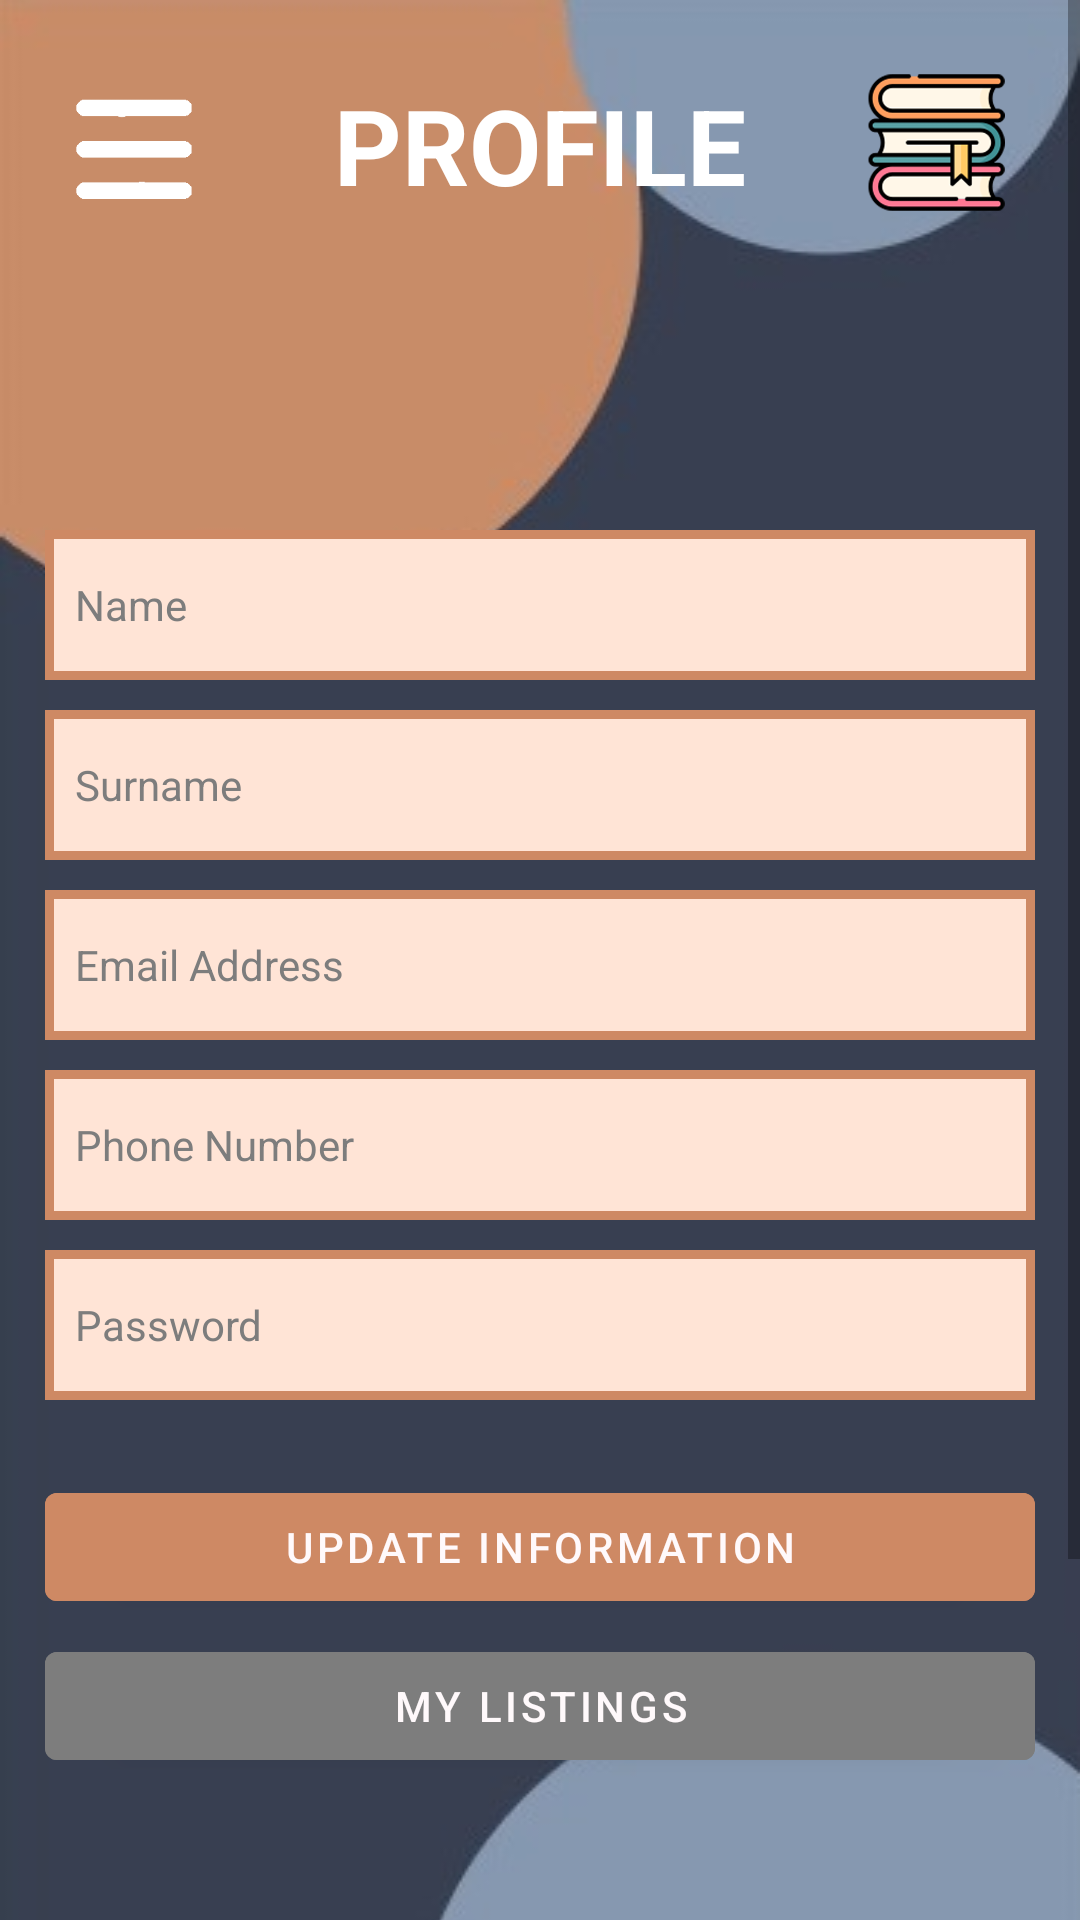

Produce the Android XML layout that renders to this screen, including the resource entries it uses.
<!-- AndroidManifest.xml: application theme Theme.Edubookitmda -->
<!-- res/layout/activity_profilesettings.xml -->
<?xml version="1.0" encoding="utf-8"?>
<ScrollView
    xmlns:android="http://schemas.android.com/apk/res/android"
    xmlns:app="http://schemas.android.com/apk/res-auto"
    xmlns:tools="http://schemas.android.com/tools"
    android:layout_width="fill_parent"
    android:layout_height="fill_parent">

    <RelativeLayout
        android:layout_width="match_parent"
        android:layout_height="wrap_content"
        android:background="@drawable/background1"
        tools:context=".Activity.RegisterActivity">

        <TextView
            android:id="@+id/Title"
            android:layout_width="wrap_content"
            android:layout_height="wrap_content"
            android:layout_centerHorizontal="true"
            android:layout_marginStart="25dp"
            android:layout_marginTop="25dp"
            android:layout_marginEnd="25dp"
            android:layout_marginBottom="25dp"
            android:text="PROFILE"
            android:textColor="#FFFFFF"
            android:textSize="35dp"
            android:textStyle="bold" />

        <ImageView
            android:id="@+id/Logo"
            android:layout_width="75dp"
            android:layout_height="75dp"
            android:layout_alignParentEnd="true"
            android:layout_centerHorizontal="true"
            android:layout_marginStart="10dp"
            android:layout_marginTop="10dp"
            android:layout_marginEnd="10dp"
            android:layout_marginBottom="10dp"
            android:src="@drawable/logo" />

        <ImageView
            android:id="@+id/BackButton"
            android:layout_width="40dp"
            android:layout_height="40dp"
            android:layout_marginStart="25dp"
            android:layout_marginTop="30dp"
            android:layout_marginEnd="10dp"
            android:src="@drawable/menuwhite" />


        <EditText
            android:id="@+id/Name"
            android:layout_width="match_parent"
            android:layout_height="50dp"
            android:layout_below="@id/Title"
            android:layout_marginStart="15dp"
            android:layout_marginTop="80dp"
            android:layout_marginEnd="15dp"

            android:background="@drawable/ic_profile_box"
            android:drawablePadding="20dp"

            android:hint="Name"
            android:padding="10dp"
            android:textColor="@color/black"
            android:textColorHint="@color/Brown"
            android:textSize="14dp" />


        <EditText
            android:id="@+id/Surname"
            android:layout_width="match_parent"
            android:layout_height="50dp"
            android:layout_below="@id/Name"
            android:layout_marginStart="15dp"
            android:layout_marginTop="10dp"
            android:layout_marginEnd="15dp"
            android:background="@drawable/ic_profile_box"

            android:hint="Surname"
            android:padding="10dp"
            android:textColor="@color/black"
            android:textColorHint="@color/Brown"
            android:textSize="14dp" />


        <EditText
            android:id="@+id/Email"
            android:layout_width="match_parent"
            android:layout_height="50dp"
            android:layout_below="@id/Surname"
            android:layout_marginStart="15dp"
            android:layout_marginTop="10dp"
            android:layout_marginEnd="15dp"
            android:background="@drawable/ic_profile_box"

            android:hint="Email Address "
            android:padding="10dp"
            android:textColor="@color/black"
            android:textColorHint="@color/Brown"
            android:textSize="14dp" />

        <EditText
            android:id="@+id/PhoneNumber"
            android:layout_width="match_parent"
            android:layout_height="50dp"
            android:layout_below="@id/Email"
            android:layout_marginStart="15dp"
            android:layout_marginTop="10dp"
            android:layout_marginEnd="15dp"
            android:background="@drawable/ic_profile_box"

            android:hint="Phone Number"
            android:padding="10dp"
            android:textColor="@color/black"
            android:textColorHint="@color/Brown"
            android:textSize="14dp" />

        <EditText
            android:id="@+id/ProfilePassword"
            android:layout_width="match_parent"
            android:layout_height="50dp"
            android:layout_below="@id/PhoneNumber"
            android:layout_marginStart="15dp"
            android:layout_marginTop="10dp"
            android:layout_marginEnd="15dp"
            android:background="@drawable/ic_profile_box"
            android:hint="Password"
            android:inputType="textPassword"
            android:padding="10dp"
            android:textColor="@color/black"
            android:textColorHint="@color/Brown"
            android:textSize="14dp" />

        <com.google.android.material.button.MaterialButton
            android:id="@+id/EditInformation"
            android:layout_width="match_parent"
            android:layout_height="wrap_content"

            android:layout_below="@id/ProfilePassword"
            android:layout_centerHorizontal="true"
            android:layout_marginStart="15dp"
            android:layout_marginLeft="100dp"
            android:layout_marginTop="25dp"
            android:layout_marginEnd="15dp"
            android:backgroundTint="@color/Dark_Orange"
            android:text="Update Information"
            android:textColor="@color/Off_white" />


        <com.google.android.material.button.MaterialButton
            android:id="@+id/MyListing"
            android:layout_width="match_parent"
            android:layout_height="wrap_content"
            android:layout_below="@id/EditInformation"
            android:layout_centerHorizontal="true"
            android:layout_marginTop="5dp"
            android:layout_marginStart="15dp"
            android:layout_marginEnd="15dp"
            android:backgroundTint="@color/Brown"
            android:text="My Listings"
            android:textColor="@color/Off_white" />


    </RelativeLayout>
</ScrollView>
<!-- resources referenced by this layout -->
<resources>
  <color name="Brown">#7D7D7D</color>
  <color name="Dark_Orange">#CE8964</color>
  <color name="Off_white">#FFF9FB</color>
  <color name="black">#FF000000</color>
  <!-- drawable background1: jpeg bitmap (drawable, 8384 bytes) -->
  <!-- drawable ic_profile_box (drawable) -->
  <?xml version="1.0" encoding="utf-8"?>
  <selector xmlns:android="http://schemas.android.com/apk/res/android">
      <item>
          <shape android:shape="rectangle">
              <solid android:color="@color/Light_Orange"/>
              <stroke android:width="3dp" android:color="@color/Dark_Orange"/>
          </shape>
      </item>
  
  </selector>
  <!-- drawable logo: png bitmap (drawable, 45068 bytes) -->
  <!-- drawable menuwhite: png bitmap (drawable, 868 bytes) -->
  <style name="Theme.Edubookitmda" parent="Theme.MaterialComponents.DayNight.DarkActionBar">
          
          <item name="colorPrimary">@color/purple_500</item>
          <item name="colorPrimaryVariant">@color/purple_700</item>
          <item name="colorOnPrimary">@color/white</item>
          
          <item name="colorSecondary">@color/teal_200</item>
          <item name="colorSecondaryVariant">@color/teal_700</item>
          <item name="colorOnSecondary">@color/black</item>
          
          <item name="android:statusBarColor" tools:targetApi="l">?attr/colorPrimaryVariant</item>
          
      </style>
  <color name="Light_Orange">#FFE4D6</color>
  <color name="purple_500">#FF6200EE</color>
  <color name="purple_700">#FF3700B3</color>
  <color name="white">#FFFFFFFF</color>
  <color name="teal_200">#FF03DAC5</color>
  <color name="teal_700">#FF018786</color>
</resources>
